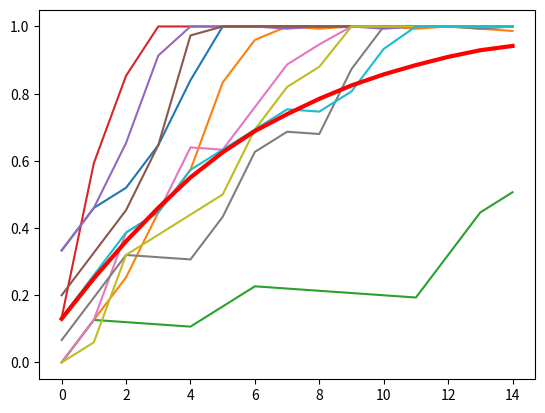

Generate this figure with matplotlib:
# [redacted]
#Hypothesis: The sigmoidal shape of a learning curve can be explained by 
#Code for generating a lognormal distribution, for purely testing purpose.
#Unfinished.

import matplotlib.pyplot as plt
import numpy as np
from scipy.stats import poisson

forgetting=0.1/15
maxTrial=1000

def Reset_x(lambda_j):
	progress = [0]*15
	progress[0] = poisson.rvs(lambda_j)/15

	for i in range(1 ,15 ):
		progress[i] = progress[i-1] + poisson.rvs(lambda_j)/15 -forgetting
		if progress[i] > 1:
			progress[i] = float(1)

	#This creates a ceiling of 1 for the rest of the function.
	return progress
x=np.zeros(shape=(maxTrial,15))
for j in range (0,maxTrial):
	randomNumber=np.random.uniform(3,17)
	print(randomNumber)
	x[j] = Reset_x(15/randomNumber)
	#x[jth trial][ith time's]


for j in range (0,10):
	plt.plot(x[j])
	#plot 10 of the random trials


x = np.transpose(x)
y = [0]* 15

for i in range (0,15):
	y[i]=np.mean(x[i])


plt.plot(y,'r', linewidth=3)
plt.show()

#Conclusion: the approach of summing up random trials (of variable mu value) only gives the same result as integrating the lognormal function.
#This model fails to reproduce the sigmoidal shape of the curve.
